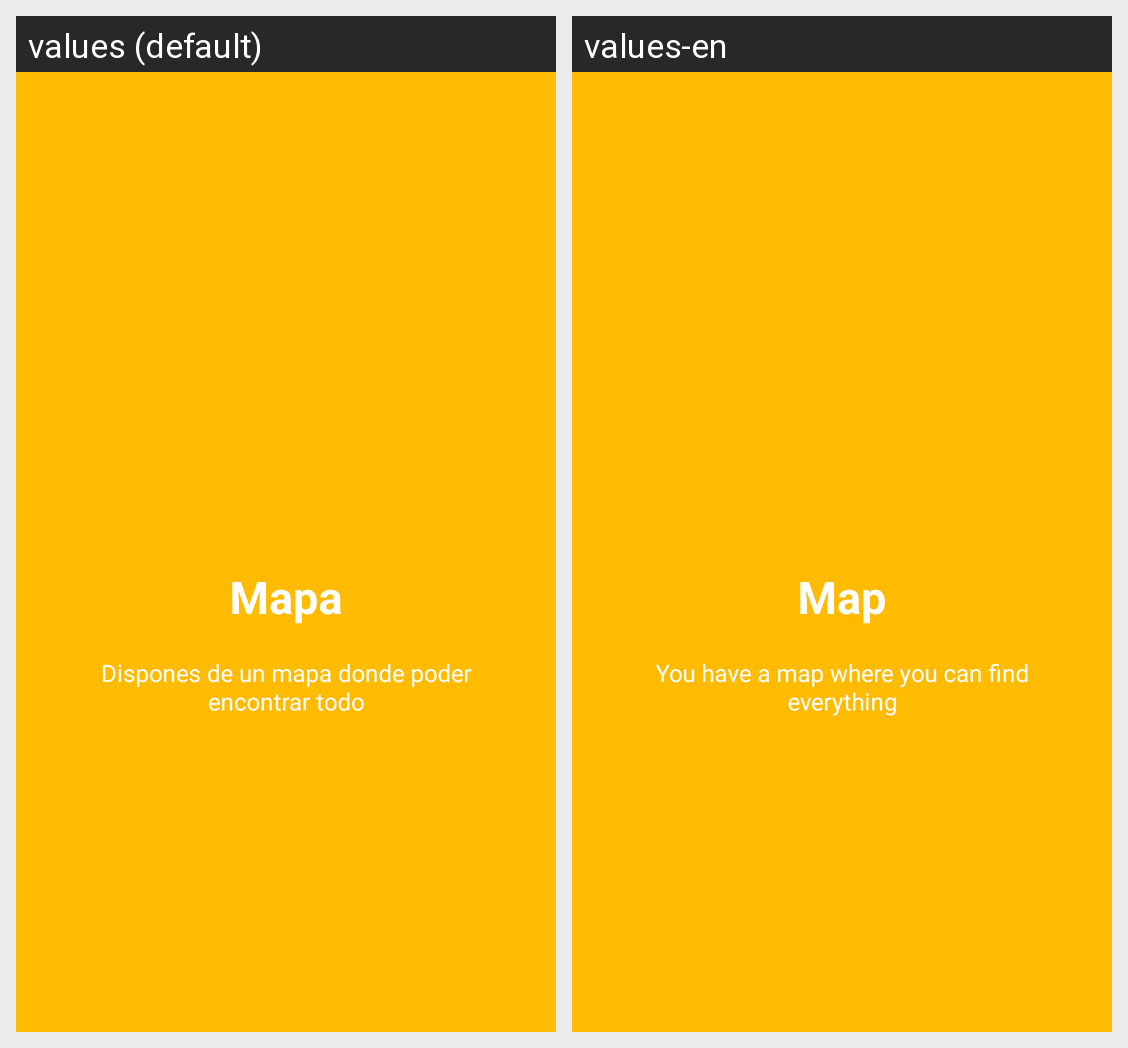

Here is an Android app screen in its default locale and in the app's own translations. Write out the translated-string differences for the strings that appear on this screen.
Android screen res/layout/slide2.xml rendered under 2 locales, left to right: values (default), values-en. Device: Nexus 5 (rendered at 1080×1920; each locale shown at half size, 540×960, under a caption strip naming it); theme AppTheme.
Strings drawn on this screen, with the default value and each locale's value (text and hints the layout hard-codes, and strings that could not be matched under every locale, appear in the picture but are not listed):

title_slide2
  values: Mapa
  values-en: Map

desc_slide2
  values: Dispones de un mapa donde poder encontrar todo
  values-en: You have a map where you can find everything
